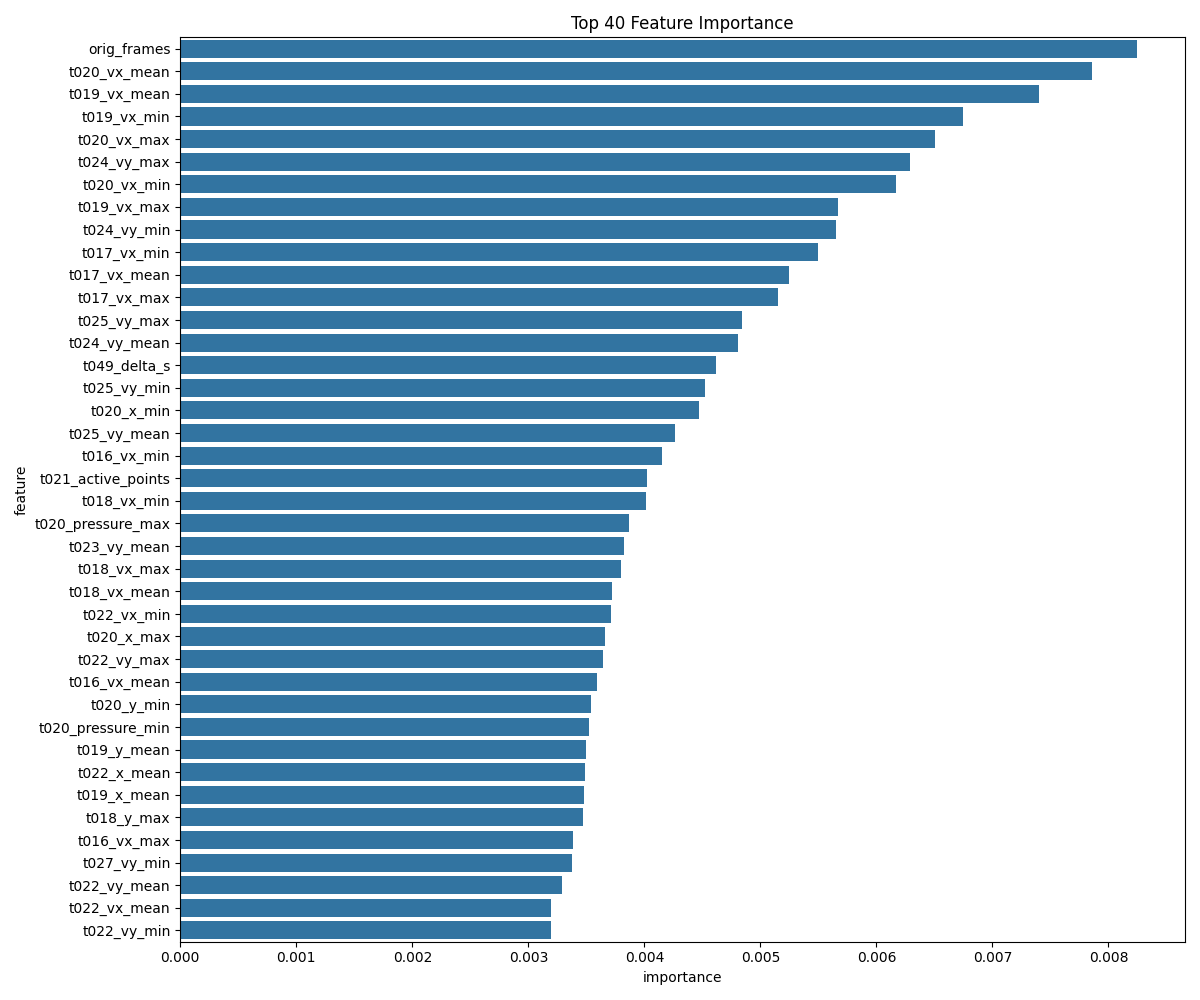

The data file committed next to this chart (first rows):
feature, importance
orig_frames, 0.008247
t020_vx_mean, 0.007863
t019_vx_mean, 0.007405
t019_vx_min, 0.006747
t020_vx_max, 0.006502
t024_vy_max, 0.00629
t020_vx_min, 0.006173
t019_vx_max, 0.005668
t024_vy_min, 0.005649
t017_vx_min, 0.005493
t017_vx_mean, 0.005249
t017_vx_max, 0.005154
t025_vy_max, 0.004837
t024_vy_mean, 0.004804
t049_delta_s, 0.004618
t025_vy_min, 0.004524
t020_x_min, 0.004467
t025_vy_mean, 0.004262
t016_vx_min, 0.004148
t021_active_points, 0.004025
t018_vx_min, 0.004014
t020_pressure_max, 0.003868
t023_vy_mean, 0.003822
t018_vx_max, 0.0038
t018_vx_mean, 0.003725
t022_vx_min, 0.003708
t020_x_max, 0.003663
t022_vy_max, 0.003642
t016_vx_mean, 0.003594
t020_y_min, 0.003544
t020_pressure_min, 0.003524
t019_y_mean, 0.003496
t022_x_mean, 0.003491
t019_x_mean, 0.00348
t018_y_max, 0.003468
t016_vx_max, 0.003381
t027_vy_min, 0.003378
t022_vy_mean, 0.003292
t022_vx_mean, 0.003199
t022_vy_min, 0.003192
t020_y_mean, 0.003128
t021_pressure_min, 0.003125
t021_x_min, 0.003114
t026_vy_mean, 0.003002
t032_vy_mean, 0.00298
t021_vx_mean, 0.002975
t015_vy_max, 0.002936
t022_vx_max, 0.00289
t020_y_max, 0.002874
t015_vx_mean, 0.002837
t021_vy_mean, 0.002805
t027_vy_mean, 0.002794
t019_pressure_mean, 0.002755
t024_x_min, 0.002717
t024_x_max, 0.002716
t030_vy_min, 0.002712
t027_vy_max, 0.002649
t032_vy_max, 0.002646
t021_x_mean, 0.002637
t022_x_max, 0.002616
... 1,241 more rows
